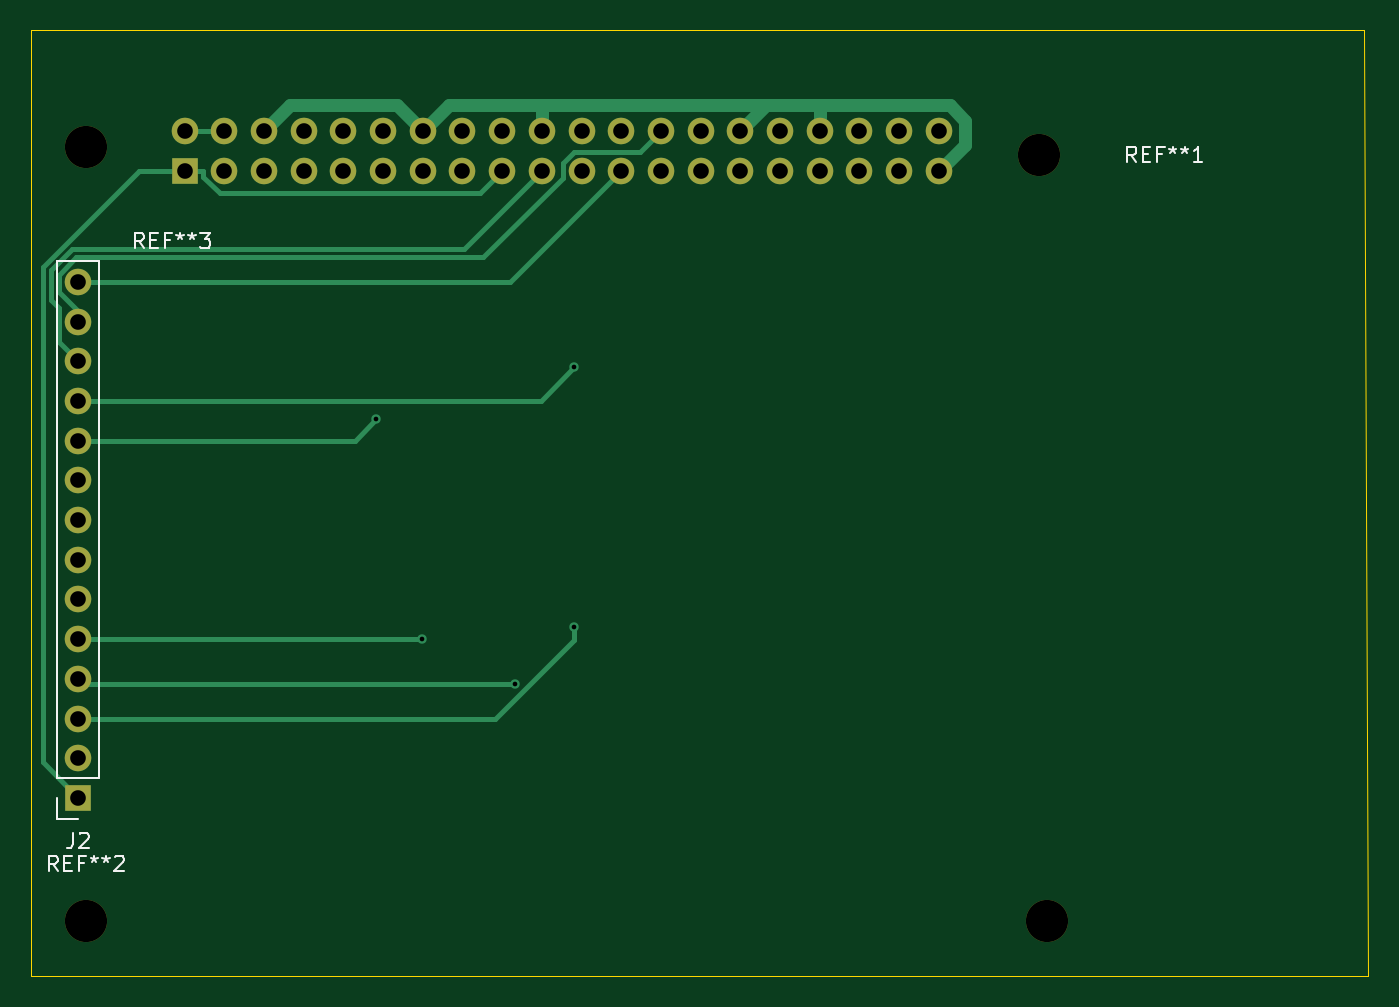
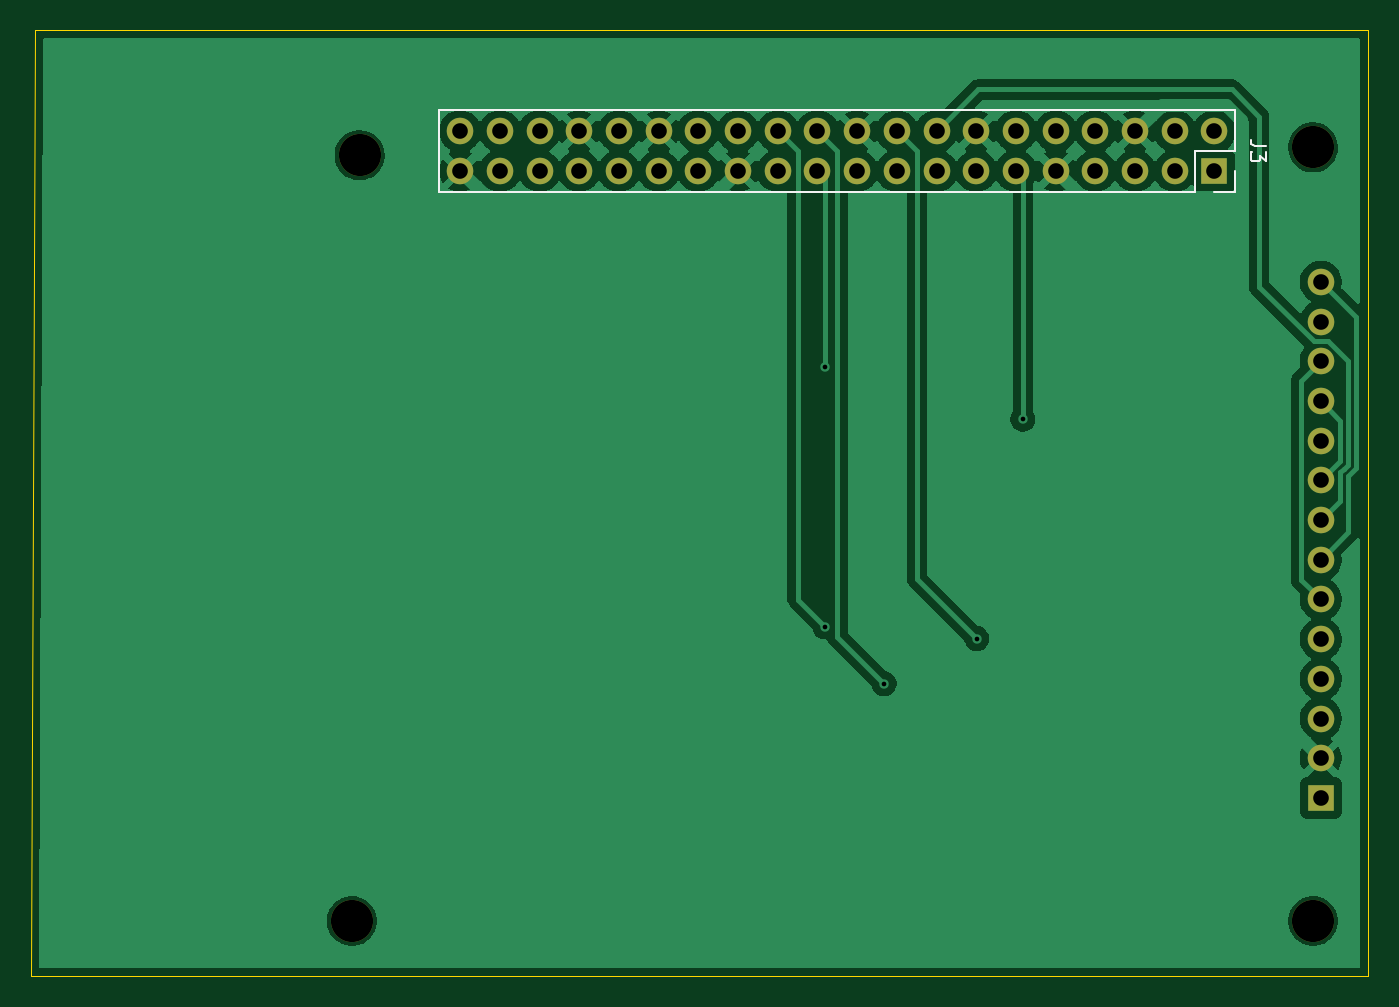
Circuit board: 11 layer files. Board 85.5 x 60.5 mm.
- bottom_copper: raspberry screen-B_Cu.gbr (76031 bytes)
- bottom_mask: raspberry screen-B_Mask.gbr (2143 bytes)
- paste: raspberry screen-B_Paste.gbr (474 bytes)
- bottom_silk: raspberry screen-B_Silkscreen.gbr (1750 bytes)
- outline: raspberry screen-Edge_Cuts.gbr (671 bytes)
- top_copper: raspberry screen-F_Cu.gbr (7994 bytes)
- top_mask: raspberry screen-F_Mask.gbr (2143 bytes)
- paste: raspberry screen-F_Paste.gbr (474 bytes)
- top_silk: raspberry screen-F_Silkscreen.gbr (6884 bytes)
- drill: raspberry screen-NPTH.drl (396 bytes)
- drill: raspberry screen-PTH.drl (1190 bytes)

=== bottom_copper: raspberry screen-B_Cu.gbr (76031 bytes, source omitted) ===
=== bottom_mask: raspberry screen-B_Mask.gbr ===
%TF.GenerationSoftware,KiCad,Pcbnew,9.0.2*%
%TF.CreationDate,2025-10-25T22:23:18+02:00*%
%TF.ProjectId,raspberry screen,72617370-[number-redacted]-[number-redacted],rev?*%
%TF.SameCoordinates,Original*%
%TF.FileFunction,Soldermask,Bot*%
%TF.FilePolarity,Negative*%
%FSLAX46Y46*%
G04 Gerber Fmt 4.6, Leading zero omitted, Abs format (unit mm)*
G04 Created by KiCad (PCBNEW 9.0.2) date 2025-10-25 22:23:18*
%MOMM*%
%LPD*%
G01*
G04 APERTURE LIST*
%ADD10C,2.700000*%
%ADD11R,1.700000X1.700000*%
%ADD12C,1.700000*%
G04 APERTURE END LIST*
D10*
%TO.C,REF\u002A\u002A2*%
X3500000Y-53000000D03*
%TD*%
D11*
%TO.C,J2*%
X3000000Y-45120000D03*
D12*
X3000000Y-42580000D03*
X3000000Y-40040000D03*
X3000000Y-37500000D03*
X3000000Y-34960000D03*
X3000000Y-32420000D03*
X3000000Y-29880000D03*
X3000000Y-27340000D03*
X3000000Y-24800000D03*
X3000000Y-22260000D03*
X3000000Y-19720000D03*
X3000000Y-17180000D03*
X3000000Y-14640000D03*
X3000000Y-12100000D03*
%TD*%
D10*
%TO.C,REF\u002A\u002A*%
X65000000Y-53000000D03*
%TD*%
%TO.C,REF\u002A\u002A3*%
X3500000Y-3500000D03*
%TD*%
%TO.C,REF\u002A\u002A1*%
X64500000Y-4000000D03*
%TD*%
D11*
%TO.C,J3*%
X9800000Y-5000000D03*
D12*
X9800000Y-2460000D03*
X12340000Y-5000000D03*
X12340000Y-2460000D03*
X14880000Y-5000000D03*
X14880000Y-2460000D03*
X17420000Y-5000000D03*
X17420000Y-2460000D03*
X19960000Y-5000000D03*
X19960000Y-2460000D03*
X22500000Y-5000000D03*
X22500000Y-2460000D03*
X25040000Y-5000000D03*
X25040000Y-2460000D03*
X27580000Y-5000000D03*
X27580000Y-2460000D03*
X30120000Y-5000000D03*
X30120000Y-2460000D03*
X32660000Y-5000000D03*
X32660000Y-2460000D03*
X35200000Y-5000000D03*
X35200000Y-2460000D03*
X37740000Y-5000000D03*
X37740000Y-2460000D03*
X40280000Y-5000000D03*
X40280000Y-2460000D03*
X42820000Y-5000000D03*
X42820000Y-2460000D03*
X45360000Y-5000000D03*
X45360000Y-2460000D03*
X47900000Y-5000000D03*
X47900000Y-2460000D03*
X50440000Y-5000000D03*
X50440000Y-2460000D03*
X52980000Y-5000000D03*
X52980000Y-2460000D03*
X55520000Y-5000000D03*
X55520000Y-2460000D03*
X58060000Y-5000000D03*
X58060000Y-2460000D03*
%TD*%
M02*

=== paste: raspberry screen-B_Paste.gbr ===
%TF.GenerationSoftware,KiCad,Pcbnew,9.0.2*%
%TF.CreationDate,2025-10-25T22:23:18+02:00*%
%TF.ProjectId,raspberry screen,72617370-[number-redacted]-[number-redacted],rev?*%
%TF.SameCoordinates,Original*%
%TF.FileFunction,Paste,Bot*%
%TF.FilePolarity,Positive*%
%FSLAX46Y46*%
G04 Gerber Fmt 4.6, Leading zero omitted, Abs format (unit mm)*
G04 Created by KiCad (PCBNEW 9.0.2) date 2025-10-25 22:23:18*
%MOMM*%
%LPD*%
G01*
G04 APERTURE LIST*
G04 APERTURE END LIST*
M02*

=== bottom_silk: raspberry screen-B_Silkscreen.gbr ===
%TF.GenerationSoftware,KiCad,Pcbnew,9.0.2*%
%TF.CreationDate,2025-10-25T22:23:18+02:00*%
%TF.ProjectId,raspberry screen,72617370-[number-redacted]-[number-redacted],rev?*%
%TF.SameCoordinates,Original*%
%TF.FileFunction,Legend,Bot*%
%TF.FilePolarity,Positive*%
%FSLAX46Y46*%
G04 Gerber Fmt 4.6, Leading zero omitted, Abs format (unit mm)*
G04 Created by KiCad (PCBNEW 9.0.2) date 2025-10-25 22:23:18*
%MOMM*%
%LPD*%
G01*
G04 APERTURE LIST*
%ADD10C,0.150000*%
%ADD11C,0.120000*%
G04 APERTURE END LIST*
D10*
X6484819Y-3396666D02*
X7199104Y-3396666D01*
X7199104Y-3396666D02*
X7341961Y-3349047D01*
X7341961Y-3349047D02*
X7437200Y-3253809D01*
X7437200Y-3253809D02*
X7484819Y-3110952D01*
X7484819Y-3110952D02*
X7484819Y-3015714D01*
X6484819Y-3777619D02*
X6484819Y-4396666D01*
X6484819Y-4396666D02*
X6865771Y-4063333D01*
X6865771Y-4063333D02*
X6865771Y-4206190D01*
X6865771Y-4206190D02*
X6913390Y-4301428D01*
X6913390Y-4301428D02*
X6961009Y-4349047D01*
X6961009Y-4349047D02*
X7056247Y-4396666D01*
X7056247Y-4396666D02*
X7294342Y-4396666D01*
X7294342Y-4396666D02*
X7389580Y-4349047D01*
X7389580Y-4349047D02*
X7437200Y-4301428D01*
X7437200Y-4301428D02*
X7484819Y-4206190D01*
X7484819Y-4206190D02*
X7484819Y-3920476D01*
X7484819Y-3920476D02*
X7437200Y-3825238D01*
X7437200Y-3825238D02*
X7389580Y-3777619D01*
D11*
%TO.C,J3*%
X8470000Y-6330000D02*
X9800000Y-6330000D01*
X11070000Y-6330000D02*
X59390000Y-6330000D01*
X8470000Y-5000000D02*
X8470000Y-6330000D01*
X8470000Y-3730000D02*
X11070000Y-3730000D01*
X11070000Y-3730000D02*
X11070000Y-6330000D01*
X8470000Y-1130000D02*
X8470000Y-3730000D01*
X8470000Y-1130000D02*
X59390000Y-1130000D01*
X59390000Y-1130000D02*
X59390000Y-6330000D01*
%TD*%
M02*

=== outline: raspberry screen-Edge_Cuts.gbr ===
%TF.GenerationSoftware,KiCad,Pcbnew,9.0.2*%
%TF.CreationDate,2025-10-25T22:23:18+02:00*%
%TF.ProjectId,raspberry screen,72617370-[number-redacted]-[number-redacted],rev?*%
%TF.SameCoordinates,Original*%
%TF.FileFunction,Profile,NP*%
%FSLAX46Y46*%
G04 Gerber Fmt 4.6, Leading zero omitted, Abs format (unit mm)*
G04 Created by KiCad (PCBNEW 9.0.2) date 2025-10-25 22:23:18*
%MOMM*%
%LPD*%
G01*
G04 APERTURE LIST*
%TA.AperFunction,Profile*%
%ADD10C,0.050000*%
%TD*%
G04 APERTURE END LIST*
D10*
X85250000Y4000000D02*
X0Y4000000D01*
X85500000Y-56500000D02*
X0Y-56500000D01*
X85250000Y4000000D02*
X85500000Y-56500000D01*
X0Y4000000D02*
X0Y-56500000D01*
M02*

=== top_copper: raspberry screen-F_Cu.gbr (7994 bytes, source omitted) ===
=== top_mask: raspberry screen-F_Mask.gbr ===
%TF.GenerationSoftware,KiCad,Pcbnew,9.0.2*%
%TF.CreationDate,2025-10-25T22:23:18+02:00*%
%TF.ProjectId,raspberry screen,72617370-[number-redacted]-[number-redacted],rev?*%
%TF.SameCoordinates,Original*%
%TF.FileFunction,Soldermask,Top*%
%TF.FilePolarity,Negative*%
%FSLAX46Y46*%
G04 Gerber Fmt 4.6, Leading zero omitted, Abs format (unit mm)*
G04 Created by KiCad (PCBNEW 9.0.2) date 2025-10-25 22:23:18*
%MOMM*%
%LPD*%
G01*
G04 APERTURE LIST*
%ADD10C,2.700000*%
%ADD11R,1.700000X1.700000*%
%ADD12C,1.700000*%
G04 APERTURE END LIST*
D10*
%TO.C,REF\u002A\u002A2*%
X3500000Y-53000000D03*
%TD*%
D11*
%TO.C,J2*%
X3000000Y-45120000D03*
D12*
X3000000Y-42580000D03*
X3000000Y-40040000D03*
X3000000Y-37500000D03*
X3000000Y-34960000D03*
X3000000Y-32420000D03*
X3000000Y-29880000D03*
X3000000Y-27340000D03*
X3000000Y-24800000D03*
X3000000Y-22260000D03*
X3000000Y-19720000D03*
X3000000Y-17180000D03*
X3000000Y-14640000D03*
X3000000Y-12100000D03*
%TD*%
D10*
%TO.C,REF\u002A\u002A*%
X65000000Y-53000000D03*
%TD*%
%TO.C,REF\u002A\u002A3*%
X3500000Y-3500000D03*
%TD*%
%TO.C,REF\u002A\u002A1*%
X64500000Y-4000000D03*
%TD*%
D11*
%TO.C,J3*%
X9800000Y-5000000D03*
D12*
X9800000Y-2460000D03*
X12340000Y-5000000D03*
X12340000Y-2460000D03*
X14880000Y-5000000D03*
X14880000Y-2460000D03*
X17420000Y-5000000D03*
X17420000Y-2460000D03*
X19960000Y-5000000D03*
X19960000Y-2460000D03*
X22500000Y-5000000D03*
X22500000Y-2460000D03*
X25040000Y-5000000D03*
X25040000Y-2460000D03*
X27580000Y-5000000D03*
X27580000Y-2460000D03*
X30120000Y-5000000D03*
X30120000Y-2460000D03*
X32660000Y-5000000D03*
X32660000Y-2460000D03*
X35200000Y-5000000D03*
X35200000Y-2460000D03*
X37740000Y-5000000D03*
X37740000Y-2460000D03*
X40280000Y-5000000D03*
X40280000Y-2460000D03*
X42820000Y-5000000D03*
X42820000Y-2460000D03*
X45360000Y-5000000D03*
X45360000Y-2460000D03*
X47900000Y-5000000D03*
X47900000Y-2460000D03*
X50440000Y-5000000D03*
X50440000Y-2460000D03*
X52980000Y-5000000D03*
X52980000Y-2460000D03*
X55520000Y-5000000D03*
X55520000Y-2460000D03*
X58060000Y-5000000D03*
X58060000Y-2460000D03*
%TD*%
M02*

=== paste: raspberry screen-F_Paste.gbr ===
%TF.GenerationSoftware,KiCad,Pcbnew,9.0.2*%
%TF.CreationDate,2025-10-25T22:23:18+02:00*%
%TF.ProjectId,raspberry screen,72617370-[number-redacted]-[number-redacted],rev?*%
%TF.SameCoordinates,Original*%
%TF.FileFunction,Paste,Top*%
%TF.FilePolarity,Positive*%
%FSLAX46Y46*%
G04 Gerber Fmt 4.6, Leading zero omitted, Abs format (unit mm)*
G04 Created by KiCad (PCBNEW 9.0.2) date 2025-10-25 22:23:18*
%MOMM*%
%LPD*%
G01*
G04 APERTURE LIST*
G04 APERTURE END LIST*
M02*

=== top_silk: raspberry screen-F_Silkscreen.gbr (6884 bytes, source omitted) ===
=== drill: raspberry screen-NPTH.drl ===
M48
; DRILL file {KiCad 9.0.2} date 2025-10-25T22:23:40+0200
; FORMAT={-:-/ absolute / metric / decimal}
; #@! TF.CreationDate,2025-10-25T22:23:40+02:00
; #@! TF.GenerationSoftware,Kicad,Pcbnew,9.0.2
; #@! TF.FileFunction,NonPlated,1,2,NPTH
FMAT,2
METRIC
; #@! TA.AperFunction,NonPlated,NPTH,ComponentDrill
T1C2.700
%
G90
G05
T1
X3.5Y-3.5
X3.5Y-53.0
X64.5Y-4.0
X65.0Y-53.0
M30

=== drill: raspberry screen-PTH.drl ===
M48
; DRILL file {KiCad 9.0.2} date 2025-10-25T22:23:40+0200
; FORMAT={-:-/ absolute / metric / decimal}
; #@! TF.CreationDate,2025-10-25T22:23:40+02:00
; #@! TF.GenerationSoftware,Kicad,Pcbnew,9.0.2
; #@! TF.FileFunction,Plated,1,2,PTH
FMAT,2
METRIC
; #@! TA.AperFunction,Plated,PTH,ViaDrill
T1C0.300
; #@! TA.AperFunction,Plated,PTH,ComponentDrill
T2C1.000
%
G90
G05
T1
X22.064Y-20.892
X25.019Y-34.921
X30.93Y-37.812
X34.721Y-17.578
X34.721Y-34.175
T2
X3.0Y-12.1
X3.0Y-14.64
X3.0Y-17.18
X3.0Y-19.72
X3.0Y-22.26
X3.0Y-24.8
X3.0Y-27.34
X3.0Y-29.88
X3.0Y-32.42
X3.0Y-34.96
X3.0Y-37.5
X3.0Y-40.04
X3.0Y-42.58
X3.0Y-45.12
X9.8Y-2.46
X9.8Y-5.0
X12.34Y-2.46
X12.34Y-5.0
X14.88Y-2.46
X14.88Y-5.0
X17.42Y-2.46
X17.42Y-5.0
X19.96Y-2.46
X19.96Y-5.0
X22.5Y-2.46
X22.5Y-5.0
X25.04Y-2.46
X25.04Y-5.0
X27.58Y-2.46
X27.58Y-5.0
X30.12Y-2.46
X30.12Y-5.0
X32.66Y-2.46
X32.66Y-5.0
X35.2Y-2.46
X35.2Y-5.0
X37.74Y-2.46
X37.74Y-5.0
X40.28Y-2.46
X40.28Y-5.0
X42.82Y-2.46
X42.82Y-5.0
X45.36Y-2.46
X45.36Y-5.0
X47.9Y-2.46
X47.9Y-5.0
X50.44Y-2.46
X50.44Y-5.0
X52.98Y-2.46
X52.98Y-5.0
X55.52Y-2.46
X55.52Y-5.0
X58.06Y-2.46
X58.06Y-5.0
M30

